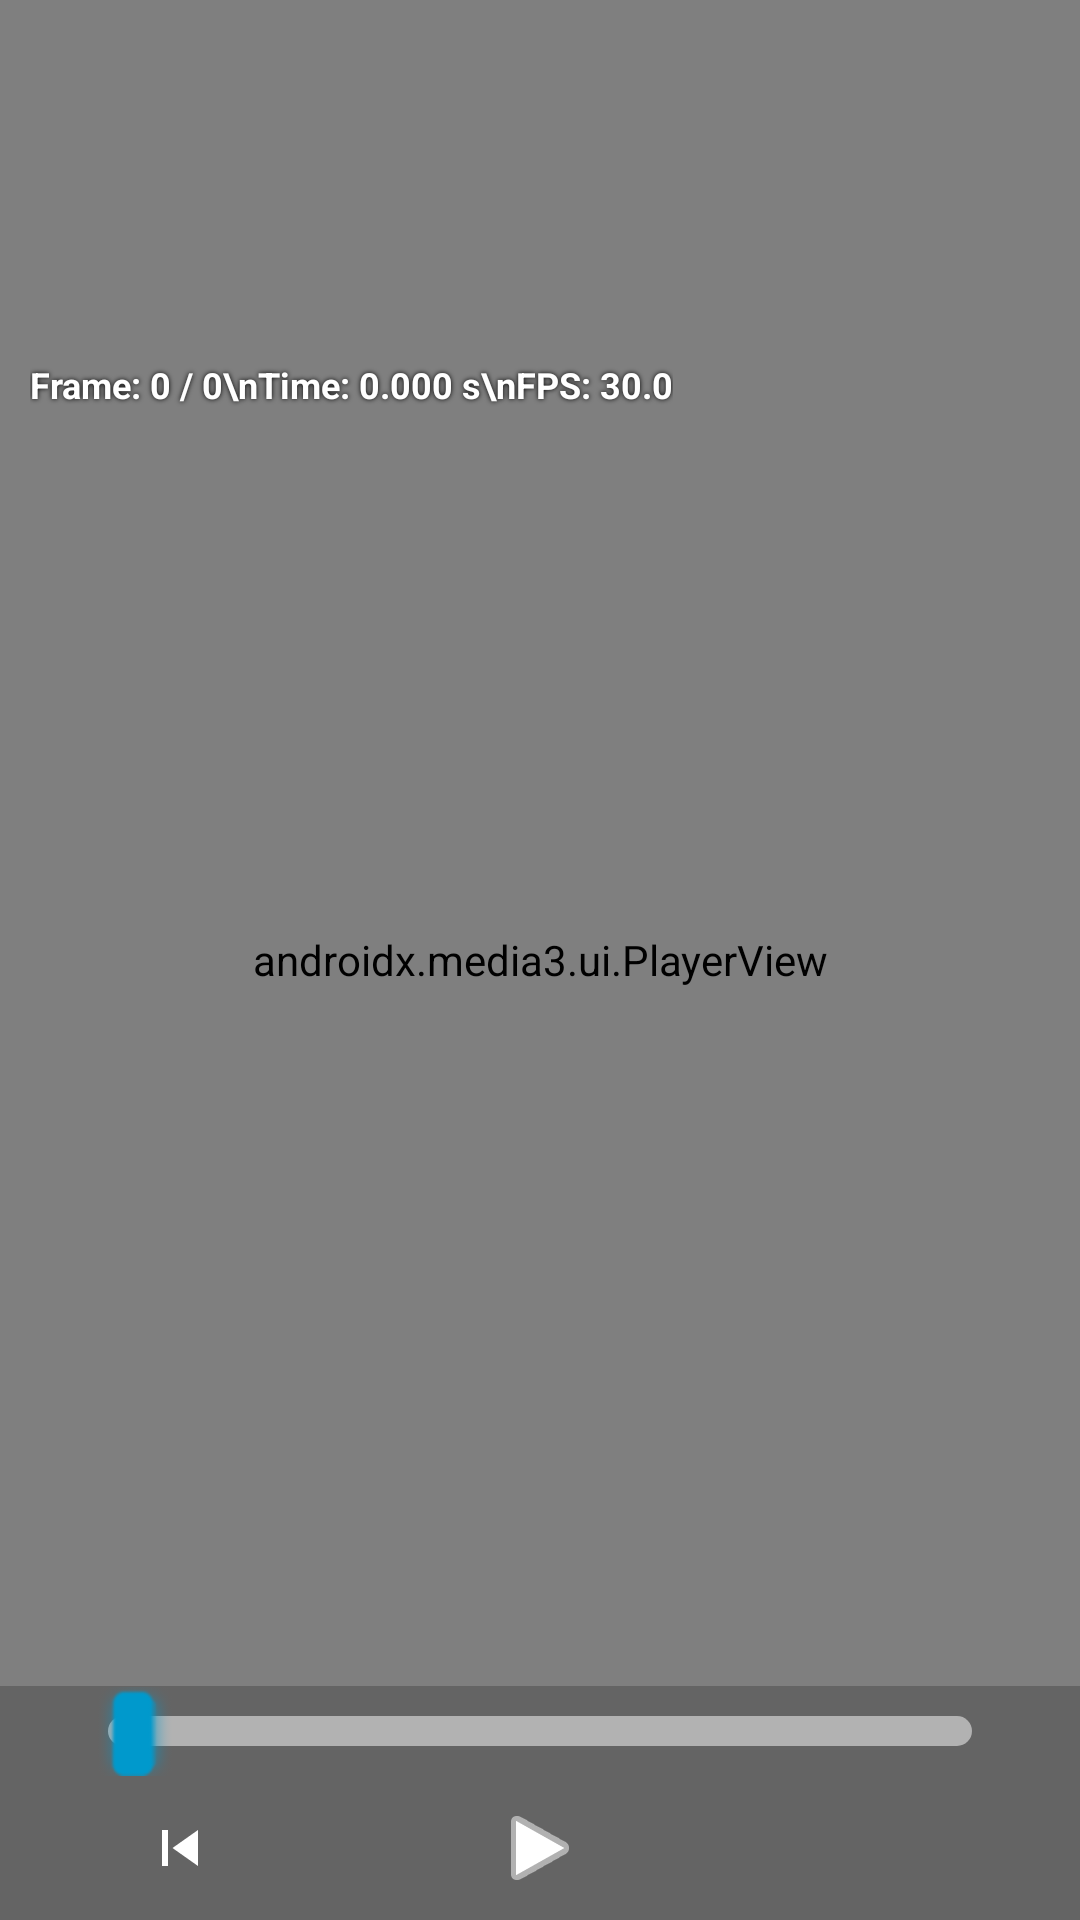

Here is an Android app screen rendered from its layout file. Give the layout XML and the strings, colors and styles it references.
<!-- AndroidManifest.xml: activity theme android:Theme.Black.NoTitleBar.Fullscreen -->
<!-- res/layout/activity_simple_viewer.xml -->
<?xml version="1.0" encoding="utf-8"?>
<FrameLayout xmlns:android="http://schemas.android.com/apk/res/android"
    xmlns:app="http://schemas.android.com/apk/res-auto"
    android:layout_width="match_parent"
    android:layout_height="match_parent"
    android:background="#000000">

    
    <androidx.media3.ui.PlayerView
        android:id="@+id/playerView"
        android:layout_width="match_parent"
        android:layout_height="match_parent"
        android:layout_gravity="center"
        app:show_buffering="when_playing"
        app:use_controller="false"
        app:surface_type="surface_view" />

    
    <LinearLayout
        android:layout_width="wrap_content"
        android:layout_height="wrap_content"
        android:layout_gravity="start|top"
        android:layout_marginStart="10dp"
        android:layout_marginTop="120dp"
        android:layout_marginEnd="10dp"
        android:layout_marginBottom="90dp"
        android:orientation="vertical">

        <TextView
            android:id="@+id/tv_frame_info"
            android:layout_width="wrap_content"
            android:layout_height="wrap_content"
            android:layout_gravity="start|top"
            android:shadowColor="#000000"
            android:shadowDx="0"
            android:shadowDy="0"
            android:shadowRadius="4"
            android:text="Frame: 0 / 0\nTime: 0.000 s\nFPS: 30.0"
            android:textColor="#FFFFFF"
            android:textSize="12sp"
            android:textStyle="bold"
            android:visibility="visible" />

    </LinearLayout>

    
    <RelativeLayout
        android:layout_width="match_parent"
        android:layout_height="wrap_content"
        android:layout_gravity="bottom"
        android:fitsSystemWindows="true">

        <LinearLayout
            android:id="@+id/controls"
            android:layout_width="match_parent"
            android:layout_height="wrap_content"
            android:layout_alignParentBottom="true"
            android:layout_centerHorizontal="true"
            android:background="#37000000"
            android:orientation="vertical">

            
            <LinearLayout
                android:id="@+id/controls_seekbar_group"
                android:layout_width="match_parent"
                android:layout_height="30dp"
                android:clipChildren="false"
                android:clipToPadding="false"
                android:orientation="horizontal"
                android:weightSum="100">

                <TextView
                    android:id="@+id/playbackPositionTxt"
                    android:layout_width="0dp"
                    android:layout_height="match_parent"
                    android:layout_weight="10"
                    android:gravity="center"
                    android:textColor="#FFFFFF" />

                <SeekBar
                    android:id="@+id/seekBar"
                    android:layout_width="0dp"
                    android:layout_height="wrap_content"
                    android:layout_gravity="center_vertical"
                    android:layout_weight="80"
                    android:max="100"
                    android:paddingTop="10dp"
                    android:paddingBottom="10dp"
                    android:progress="0"
                    android:progressBackgroundTint="#80FFFFFF"
                    android:progressTint="#0099CC"
                    android:thumbTint="#0099CC" />

                <TextView
                    android:id="@+id/playbackDurationTxt"
                    android:layout_width="0dp"
                    android:layout_height="match_parent"
                    android:layout_weight="10"
                    android:gravity="center"
                    android:textColor="#FFFFFF" />

            </LinearLayout>

            
            <LinearLayout
                android:id="@+id/controls_button_group"
                android:layout_width="match_parent"
                android:layout_height="wrap_content"
                android:gravity="center"
                android:orientation="horizontal">

                <ImageButton
                    android:id="@+id/btn_prev"
                    android:layout_width="48dp"
                    android:layout_height="48dp"
                    android:layout_weight="1"
                    android:background="?android:attr/selectableItemBackground"
                    android:contentDescription="Step Backward"
                    android:onClick="previousFrame"
                    android:src="@drawable/ic_step_backward"
                    android:tint="#FFFFFF" />

                <ImageButton
                    android:id="@+id/btn_play"
                    android:layout_width="48dp"
                    android:layout_height="48dp"
                    android:layout_weight="1"
                    android:background="?android:attr/selectableItemBackground"
                    android:contentDescription="Play"
                    android:onClick="togglePlayback"
                    android:src="@android:drawable/ic_media_play"
                    android:tint="#FFFFFF" />

                <ImageButton
                    android:id="@+id/btn_next"
                    android:layout_width="48dp"
                    android:layout_height="48dp"
                    android:layout_weight="1"
                    android:background="?android:attr/selectableItemBackground"
                    android:contentDescription="Step Forward"
                    android:onClick="nextFrame"
                    android:src="@drawable/ic_step_forward"
                    android:tint="#FFFFFF" />

            </LinearLayout>

        </LinearLayout>

    </RelativeLayout>

</FrameLayout>
<!-- resources referenced by this layout -->
<resources>
  <!-- drawable ic_step_backward (drawable) -->
  <vector xmlns:android="http://schemas.android.com/apk/res/android"
      android:width="24dp"
      android:height="24dp"
      android:viewportWidth="24"
      android:viewportHeight="24">
      <path
          android:fillColor="#FFFFFFFF"
          android:pathData="M18,18L9.5,12L18,6v12zM6,6h2v12H6V6z"/>
  </vector>
</resources>
